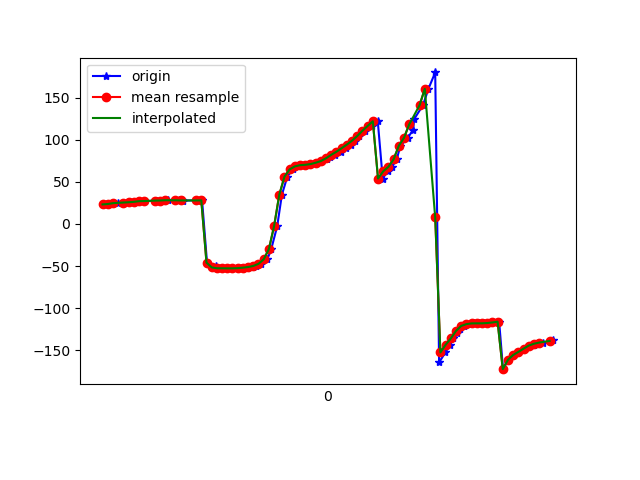

The table this chart was drawn from, first rows:
1617848690556, 544334103314416, 23.187391, 32.92524, -41.72507
1617848690560, 544334122545186, 23.65, 33.44, -41.85
1617848690582, 544334141775956, 24.54, 35.12, -42.17
1617848690599, 544334161006726, 24.82, 35.81, -41.98
1617848690623, 544334180237496, 25.43, 37.22, -41.51
1617848690647, 544334199468266, 25.76, 38.18, -41.81
1617848690668, 544334218699036, 26.22, 39.1, -41.17
1617848690698, 544334237929806, 27.02, 40.65, -41.45
1617848690701, 544334257160576, 27.19, 40.8, -40.7
1617848690740, 544334276391346, 27.55, 41.32, -39.66
1617848690751, 544334295622116, 27.82, 41.74, -39.96
1617848690773, 544334314852886, 27.82, 41.69, -38.87
1617848690790, 544334334083656, 28.15, 42.62, -37.71
1617848690833, 544334353437350, 28.12, 42.73, -37.45
1617848690843, 544334372668120, 27.93, 42.81, -36.08
1617848690846, 544334391898890, 27.97, 43.48, -36.23
1617848690848, 544334411129660, 27.84, 43.5, -35.18
1617848690917, 544334430360430, 27.91, 44.2, -33.37
1617848690920, 544334449591200, 28.02, 44.62, -33.73
1617848690923, 544334468821970, 27.94, 44.62, -32.92
1617848690942, 544334488052740, -45.84, 37.2, -32.94
1617848690976, 544334507283510, -49.63, 41.58, -32.09
1617848690978, 544334526514280, -52.36, 44.32, -30.44
1617848690979, 544334545745050, -52.47, 44.06, -29.63
1617848690997, 544334564975820, -52.52, 43.86, -28.9
1617848691017, 544334584206590, -52.57, 43.72, -28.23
1617848691037, 544334603437360, -52.63, 43.69, -27.56
1617848691056, 544334622668130, -52.63, 43.8, -26.92
1617848691074, 544334641898900, -52.39, 44.38, -26.39
1617848691095, 544334661129670, -51.82, 45.9, -26.32
1617848691117, 544334680360440, -51.08, 48.68, -26.79
1617848691131, 544334699591210, -49.8, 52.94, -28.56
1617848691150, 544334718821980, -47.31, 58.71, -32.38
1617848691174, 544334738052750, -41.96, 65.42, -39.85
1617848691189, 544334757283520, -29.89, 72.1, -54.67
1617848691212, 544334776514290, -2.714, 76.69, -85.22
1617848691230, 544334795745060, 34.6, 75.57, -126.4
1617848691251, 544334814975830, 56.13, 69.7, -152.3
1617848691272, 544334834206600, 64.76, 63.63, -166.1
1617848691287, 544334853437370, 68.29, 59.86, -175.3
1617848691303, 544334872668140, 69.73, 57.54, 177.4
1617848691323, 544334891898910, 70.19, 55.73, 171.2
1617848691343, 544334911129680, 71.02, 54.9, 165.8
1617848691360, 544334930360450, 72.62, 54.73, 161
1617848691385, 544334949591220, 74.62, 54.52, 157
1617848691402, 544334968821990, 76.72, 54.14, 153.9
1617848691417, 544334988052760, 79.16, 53.76, 151.7
1617848691436, 544335007283530, 82.06, 53.36, 150.1
1617848691458, 544335026514300, 85.7, 53.15, 148.9
1617848691476, 544335045745070, 89.86, 53.13, 148.6
1617848691496, 544335064975840, 94.14, 52.92, 149.3
1617848691513, 544335084206610, 98.79, 52.53, 150.7
1617848691528, 544335103437380, 104.3, 52.34, 152
1617848691549, 544335122668150, 110.6, 52.63, 153.7
1617848691576, 544335141898920, 116.3, 52.89, 156.8
1617848691599, 544335161129690, 121.8, 53.44, 160.4
1617848691618, 544335180360460, 53.92, 71.44, -161.5
1617848691637, 544335199591230, 62.48, 68.1, -176.9
1617848691654, 544335218822000, 67.81, 70.54, 177.3
1617848691672, 544335238052770, 76.7, 73.85, 169.5
1617848691686, 544335257283540, 92.73, 75.07, 154.4
... 31 more rows
